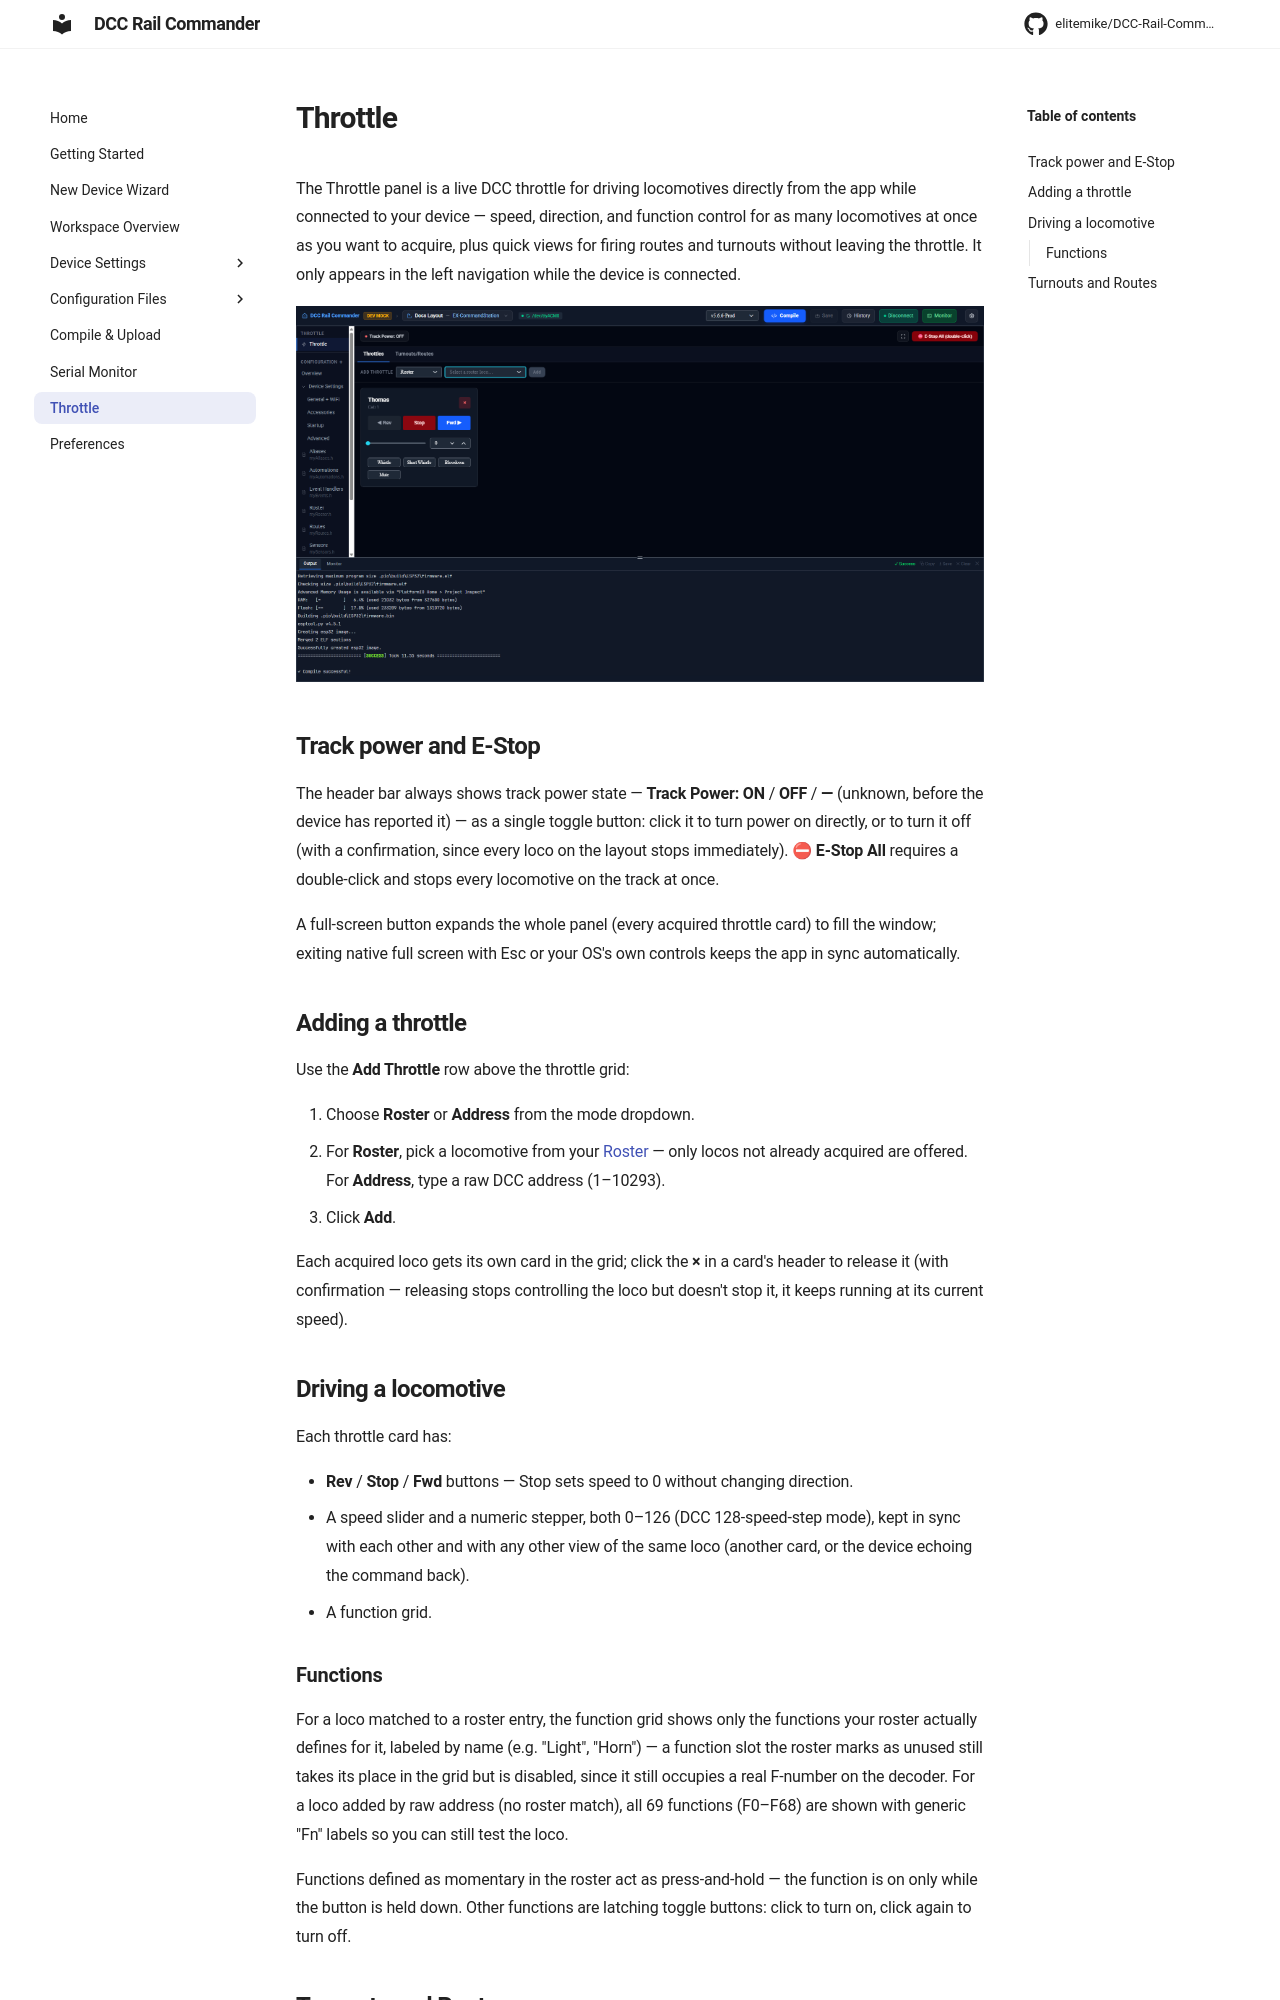

repository: RTS-MikeS/DCC-Rail-Commander · page: throttle/index.html · generator: mkdocs

# Throttle

The Throttle panel is a live DCC throttle for driving locomotives directly from the app while connected to
your device — speed, direction, and function control for as many locomotives at once as you want to acquire,
plus quick views for firing routes and turnouts without leaving the throttle. It only appears in the left
navigation while the device is connected.

![Throttle panel with an acquired loco's speed and function controls](assets/screenshots/throttle-panel.png)

## Track power and E-Stop

The header bar always shows track power state — **Track Power: ON** / **OFF** / **—** (unknown, before the
device has reported it) — as a single toggle button: click it to turn power on directly, or to turn it off
(with a confirmation, since every loco on the layout stops immediately). **⛔ E-Stop All** requires a
double-click and stops every locomotive on the track at once.

A full-screen button expands the whole panel (every acquired throttle card) to fill the window; exiting native
full screen with Esc or your OS's own controls keeps the app in sync automatically.

## Adding a throttle

Use the **Add Throttle** row above the throttle grid:

1. Choose **Roster** or **Address** from the mode dropdown.
2. For **Roster**, pick a locomotive from your [Roster](config/roster.md) — only locos not already acquired
   are offered. For **Address**, type a raw DCC address (1–10293).
3. Click **Add**.

Each acquired loco gets its own card in the grid; click the **×** in a card's header to release it (with
confirmation — releasing stops controlling the loco but doesn't stop it, it keeps running at its current speed).

## Driving a locomotive

Each throttle card has:

- **Rev** / **Stop** / **Fwd** buttons — Stop sets speed to 0 without changing direction.
- A speed slider and a numeric stepper, both 0–126 (DCC 128-speed-step mode), kept in sync with each other and
  with any other view of the same loco (another card, or the device echoing the command back).
- A function grid.

### Functions

For a loco matched to a roster entry, the function grid shows only the functions your roster actually defines
for it, labeled by name (e.g. "Light", "Horn") — a function slot the roster marks as unused still takes its
place in the grid but is disabled, since it still occupies a real F-number on the decoder. For a loco added by
raw address (no roster match), all 69 functions (F0–F68) are shown with generic "Fn" labels so you can still
test the loco.

Functions defined as momentary in the roster act as press-and-hold — the function is on only while the button
is held down. Other functions are latching toggle buttons: click to turn on, click again to turn off.
